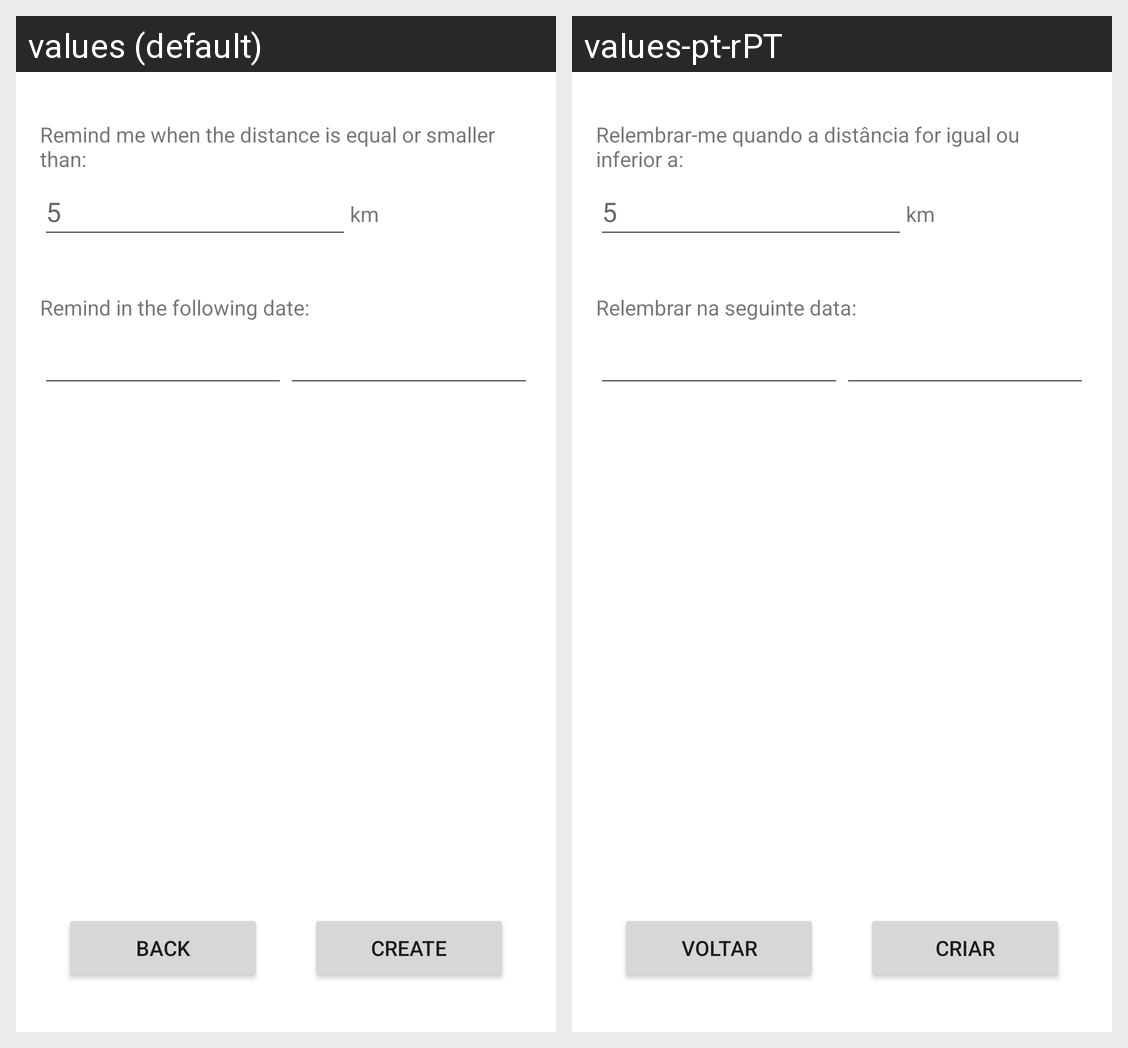

The same Android screen rendered under two of its app's locales, left to right. List the strings drawn on it with the default value and each locale's translation.
Android screen res/layout/activity_create_reminder.xml rendered under 2 locales, left to right: values (default), values-pt-rPT. Device: Nexus 5 (rendered at 1080×1920; each locale shown at half size, 540×960, under a caption strip naming it); theme Theme.ToDoTaskReminder.
Strings drawn on this screen, with the default value and each locale's value (text and hints the layout hard-codes, and strings that could not be matched under every locale, appear in the picture but are not listed):

distance_remind_when_2dots
  values: Remind me when the distance is equal or smaller than:
  values-pt-rPT: Relembrar-me quando a distância for igual ou inferior a:

km
  values: km
  values-pt-rPT: km

date_remind_2dots
  values: Remind in the following date:
  values-pt-rPT: Relembrar na seguinte data:

back
  values: Back
  values-pt-rPT: Voltar

create
  values: Create
  values-pt-rPT: Criar
